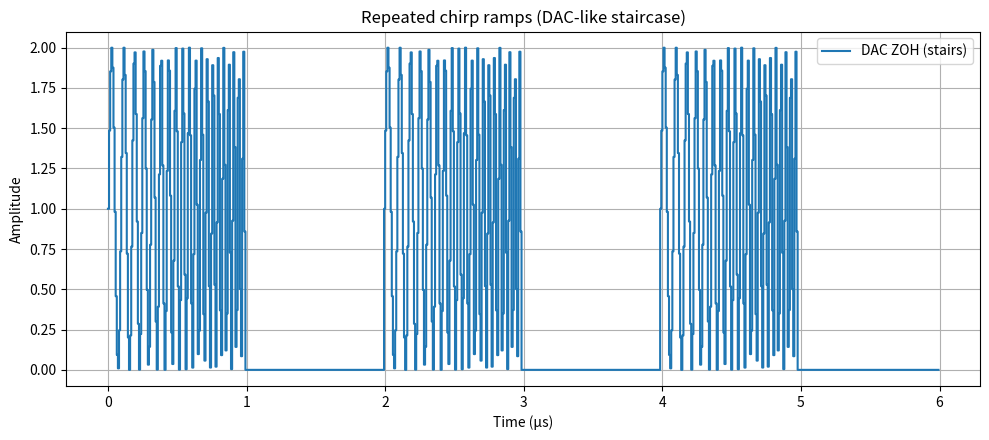

Write Python code to recreate this figure.
import numpy as np
import pandas as pd
import matplotlib.pyplot as plt

def generate_multi_ramp_csv(Fs=125e6, Tb=1e-6, Tau=2e-6, fmax=30e6, fmin=10e6,
                            Duration=6e-6, filename="multi_ramp_output.csv",
                            show_plot=True, save_plot_png=None, plot_window=None,
                            hold_per_sample=1):
    """
    Generate CSV with repeated frequency ramp (chirp) bursts and DAC-style stairs.

    One-ramp model (N = 0..n-1, Ts = 1/Fs, n = floor(Tb/Ts)):
        theta_n = 2*pi*( (N^2 * Ts^2 * (fmax-fmin) / (2*Tb)) + fmin*N*Ts )
        y_ramp  = 1 + sin(theta_n)

    Ramps repeat every Tau (zeros between ramps).

    Parameters:
      Fs, Tb, Tau, fmax, fmin, Duration: signal parameters
      filename        : CSV output filename
      show_plot       : show a time-domain plot
      save_plot_png   : if provided, save the plot to this PNG path
      plot_window     : None => plot full duration; float (s) => plot first window
      hold_per_sample : integer >=1.
                        1 => save raw DAC samples at Fs
                        >1 => ZOH expand: each sample repeated 'hold_per_sample' times
                             so the CSV itself is staircase-like.
    """
    # --- Derived quantities
    Ts = 1.0 / Fs
    n = int(np.floor(Tb / Ts))              # samples per ramp
    prf_samples = int(np.floor(Tau / Ts))   # samples per repetition period
    total_samples = int(np.floor(Duration / Ts))

    # Time vector for raw DAC samples
    t = np.arange(total_samples) * Ts

    # --- Build one ramp (chirp)
    N = np.arange(n)
    theta_n = 2.0 * np.pi * (
        (N**2) * (Ts**2) * (fmax - fmin) / (2.0 * Tb) + fmin * N * Ts
    )
    ramp = 1.0 + np.sin(theta_n)

    # --- Assemble repeated ramps (zero elsewhere)
    y = np.zeros(total_samples)
    idx = 0
    ramps_inserted = 0
    while idx + n <= total_samples:
        y[idx:idx + n] = ramp
        ramps_inserted += 1
        idx += prf_samples
        if prf_samples <= 0:
            break

    # --- ZOH expand for CSV if requested
    if hold_per_sample < 1:
        raise ValueError("hold_per_sample must be >= 1")
    if hold_per_sample == 1:
        t_csv = t
        y_csv = y
    else:
        # Repeat each sample 'hold_per_sample' times (constant within Ts)
        y_csv = np.repeat(y, hold_per_sample)
        Ta = Ts / hold_per_sample
        t_csv = np.arange(y_csv.size) * Ta

    # --- Save CSV (no header)
    df = pd.DataFrame({"time(s)": t_csv, "voltage(V)": y_csv})
    df.to_csv(filename, index=False, header=False)
    print(f"CSV saved: {filename}")
    print(f"Total raw samples: {total_samples} | Ramps inserted: {ramps_inserted} | CSV points: {len(y_csv)}")

    # --- Plot (staircase)
    if show_plot or save_plot_png:
        # Choose plotting vectors (use raw DAC samples to keep lines crisp)
        t_plot = t
        y_plot = y

        # Determine window
        if plot_window is None:
            k = slice(0, t_plot.size)
        else:
            tmax = min(plot_window, Duration)
            k_idx = np.where(t_plot <= tmax)[0]
            if k_idx.size == 0:
                k = slice(0, min(t_plot.size, 1000))
            else:
                k = slice(k_idx[0], k_idx[-1] + 1)

        # Optional decimation for huge plots
        max_points = 200_000
        num_pts = (k.stop - k.start) if isinstance(k, slice) else k_idx.size
        if num_pts > max_points:
            step = int(np.ceil(num_pts / max_points))
            if isinstance(k, slice):
                k = slice(k.start, k.stop, step)

        plt.figure(figsize=(10, 4.5))
        # STEP PLOT => staircase appearance without fabricating extra samples
        plt.step(t_plot[k]*1e6, y_plot[k], where="post", label="DAC ZOH (stairs)")
        plt.xlabel("Time (µs)")
        plt.ylabel("Amplitude")
        plt.title("Repeated chirp ramps (DAC-like staircase)")
        plt.grid(True)
        plt.legend(loc="upper right")
        plt.tight_layout()

        if save_plot_png:
            plt.savefig(save_plot_png, dpi=150)
            print(f"Plot saved: {save_plot_png}")
        if show_plot:
            plt.show()
        else:
            plt.close()


# ---------------- Example usage ----------------
if __name__ == "__main__":
    # Example: large duration, CSV with ZOH (staircase) samples
    generate_multi_ramp_csv(
        Fs=125e6,
        Tb=1e-6,
        Tau=2e-6,
        fmax=30e6,
        fmin=10e6,
        Duration=6e-6,              # try longer duration
        filename="multi_ramp_stairs.csv",
        show_plot=True,
        save_plot_png=None,
        plot_window=None,             # None => full duration
        hold_per_sample=1             # set >1 to make CSV itself staircase (ZOH-expanded)
    )
